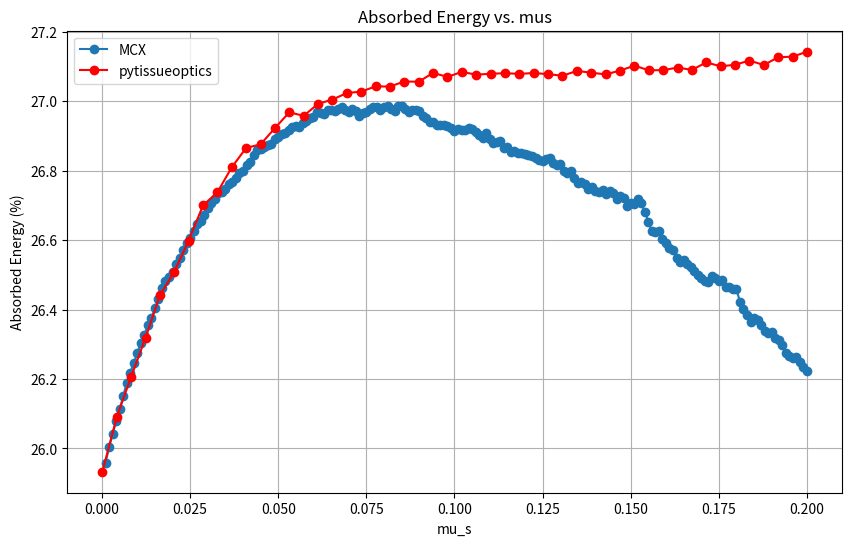

Here is the Python script that generated this plot:
import matplotlib.pyplot as plt

# Data from the first text file (MCX)
mcx_data = """
u_a u_s g absorbed
0.005 0.001 0.1 25.95859%
0.005 0.002 0.1 26.00357%
0.005 0.003 0.1 26.04115%
0.005 0.004 0.1 26.07766%
0.005 0.005 0.1 26.11302%
0.005 0.006 0.1 26.14969%
0.005 0.007 0.1 26.18947%
0.005 0.008 0.1 26.21766%
0.005 0.009 0.1 26.24500%
0.005 0.010 0.1 26.27397%
0.005 0.011 0.1 26.30419%
0.005 0.012 0.1 26.32677%
0.005 0.013 0.1 26.35502%
0.005 0.014 0.1 26.37591%
0.005 0.015 0.1 26.40331%
0.005 0.016 0.1 26.42914%
0.005 0.017 0.1 26.46228%
0.005 0.018 0.1 26.48246%
0.005 0.019 0.1 26.49314%
0.005 0.020 0.1 26.50868%
0.005 0.021 0.1 26.52988%
0.005 0.022 0.1 26.54817%
0.005 0.023 0.1 26.57212%
0.005 0.024 0.1 26.59048%
0.005 0.025 0.1 26.60529%
0.005 0.026 0.1 26.62714%
0.005 0.027 0.1 26.64729%
0.005 0.028 0.1 26.65595%
0.005 0.029 0.1 26.67218%
0.005 0.030 0.1 26.69248%
0.005 0.031 0.1 26.70600%
0.005 0.032 0.1 26.71944%
0.005 0.033 0.1 26.73645%
0.005 0.034 0.1 26.73984%
0.005 0.035 0.1 26.74718%
0.005 0.036 0.1 26.76253%
0.005 0.037 0.1 26.76789%
0.005 0.038 0.1 26.77998%
0.005 0.039 0.1 26.79221%
0.005 0.040 0.1 26.79855%
0.005 0.041 0.1 26.81611%
0.005 0.042 0.1 26.82493%
0.005 0.043 0.1 26.84366%
0.005 0.044 0.1 26.85927%
0.005 0.045 0.1 26.86311%
0.005 0.046 0.1 26.86772%
0.005 0.047 0.1 26.87454%
0.005 0.048 0.1 26.87669%
0.005 0.049 0.1 26.89004%
0.005 0.050 0.1 26.89602%
0.005 0.051 0.1 26.90484%
0.005 0.052 0.1 26.90938%
0.005 0.053 0.1 26.91786%
0.005 0.054 0.1 26.92642%
0.005 0.055 0.1 26.92921%
0.005 0.056 0.1 26.92652%
0.005 0.057 0.1 26.93822%
0.005 0.058 0.1 26.94202%
0.005 0.059 0.1 26.95143%
0.005 0.060 0.1 26.95538%
0.005 0.061 0.1 26.96867%
0.005 0.062 0.1 26.96695%
0.005 0.063 0.1 26.96366%
0.005 0.064 0.1 26.97374%
0.005 0.065 0.1 26.97484%
0.005 0.066 0.1 26.97245%
0.005 0.067 0.1 26.97852%
0.005 0.068 0.1 26.98218%
0.005 0.069 0.1 26.97483%
0.005 0.070 0.1 26.96742%
0.005 0.071 0.1 26.97635%
0.005 0.072 0.1 26.97230%
0.005 0.073 0.1 26.95785%
0.005 0.074 0.1 26.96495%
0.005 0.075 0.1 26.96776%
0.005 0.076 0.1 26.97762%
0.005 0.077 0.1 26.98415%
0.005 0.078 0.1 26.98323%
0.005 0.079 0.1 26.97503%
0.005 0.080 0.1 26.98251%
0.005 0.081 0.1 26.98564%
0.005 0.082 0.1 26.97843%
0.005 0.083 0.1 26.97223%
0.005 0.084 0.1 26.98569%
0.005 0.085 0.1 26.98471%
0.005 0.086 0.1 26.97846%
0.005 0.087 0.1 26.96846%
0.005 0.088 0.1 26.97500%
0.005 0.089 0.1 26.97413%
0.005 0.090 0.1 26.97079%
0.005 0.091 0.1 26.95684%
0.005 0.092 0.1 26.95051%
0.005 0.093 0.1 26.94106%
0.005 0.094 0.1 26.93919%
0.005 0.095 0.1 26.93044%
0.005 0.096 0.1 26.93034%
0.005 0.097 0.1 26.93064%
0.005 0.098 0.1 26.92751%
0.005 0.099 0.1 26.92344%
0.005 0.100 0.1 26.91510%
0.005 0.101 0.1 26.91949%
0.005 0.102 0.1 26.91822%
0.005 0.103 0.1 26.91801%
0.005 0.104 0.1 26.92373%
0.005 0.105 0.1 26.91994%
0.005 0.106 0.1 26.91082%
0.005 0.107 0.1 26.90310%
0.005 0.108 0.1 26.89435%
0.005 0.109 0.1 26.90867%
0.005 0.110 0.1 26.89122%
0.005 0.111 0.1 26.87922%
0.005 0.112 0.1 26.88251%
0.005 0.113 0.1 26.88577%
0.005 0.114 0.1 26.86451%
0.005 0.115 0.1 26.86784%
0.005 0.116 0.1 26.85373%
0.005 0.117 0.1 26.85713%
0.005 0.118 0.1 26.85014%
0.005 0.119 0.1 26.84943%
0.005 0.120 0.1 26.84780%
0.005 0.121 0.1 26.84426%
0.005 0.122 0.1 26.84193%
0.005 0.123 0.1 26.83498%
0.005 0.124 0.1 26.82947%
0.005 0.125 0.1 26.82707%
0.005 0.126 0.1 26.83480%
0.005 0.127 0.1 26.83580%
0.005 0.128 0.1 26.82131%
0.005 0.129 0.1 26.81703%
0.005 0.130 0.1 26.81897%
0.005 0.131 0.1 26.79987%
0.005 0.132 0.1 26.79266%
0.005 0.133 0.1 26.79852%
0.005 0.134 0.1 26.77977%
0.005 0.135 0.1 26.76397%
0.005 0.136 0.1 26.76609%
0.005 0.137 0.1 26.76207%
0.005 0.138 0.1 26.74744%
0.005 0.139 0.1 26.75390%
0.005 0.140 0.1 26.74070%
0.005 0.141 0.1 26.73937%
0.005 0.142 0.1 26.74293%
0.005 0.143 0.1 26.73254%
0.005 0.144 0.1 26.74204%
0.005 0.145 0.1 26.73642%
0.005 0.146 0.1 26.71850%
0.005 0.147 0.1 26.72555%
0.005 0.148 0.1 26.72172%
0.005 0.149 0.1 26.69933%
0.005 0.150 0.1 26.70724%
0.005 0.151 0.1 26.70261%
0.005 0.152 0.1 26.71795%
0.005 0.153 0.1 26.70585%
0.005 0.154 0.1 26.68153%
0.005 0.155 0.1 26.65278%
0.005 0.156 0.1 26.62512%
0.005 0.157 0.1 26.62328%
0.005 0.158 0.1 26.62548%
0.005 0.159 0.1 26.60250%
0.005 0.160 0.1 26.59223%
0.005 0.161 0.1 26.57825%
0.005 0.162 0.1 26.57094%
0.005 0.163 0.1 26.54696%
0.005 0.164 0.1 26.53629%
0.005 0.165 0.1 26.54167%
0.005 0.166 0.1 26.53153%
0.005 0.167 0.1 26.52106%
0.005 0.168 0.1 26.51088%
0.005 0.169 0.1 26.50082%
0.005 0.170 0.1 26.49088%
0.005 0.171 0.1 26.48287%
0.005 0.172 0.1 26.47844%
0.005 0.173 0.1 26.49536%
0.005 0.174 0.1 26.49122%
0.005 0.175 0.1 26.48265%
0.005 0.176 0.1 26.48421%
0.005 0.177 0.1 26.46529%
0.005 0.178 0.1 26.46474%
0.005 0.179 0.1 26.45782%
0.005 0.180 0.1 26.45882%
0.005 0.181 0.1 26.42213%
0.005 0.182 0.1 26.40290%
0.005 0.183 0.1 26.38393%
0.005 0.184 0.1 26.36318%
0.005 0.185 0.1 26.37608%
0.005 0.186 0.1 26.36945%
0.005 0.187 0.1 26.35472%
0.005 0.188 0.1 26.33789%
0.005 0.189 0.1 26.33214%
0.005 0.190 0.1 26.33517%
0.005 0.191 0.1 26.31671%
0.005 0.192 0.1 26.31313%
0.005 0.193 0.1 26.29666%
0.005 0.194 0.1 26.27445%
0.005 0.195 0.1 26.26644%
0.005 0.196 0.1 26.25985%
0.005 0.197 0.1 26.26321%
0.005 0.198 0.1 26.24855%
0.005 0.199 0.1 26.23507%
0.005 0.200 0.1 26.22421%


"""

# Data from the second text file (pytissueoptics)
pytissueoptics_data = """
0.0001
0.004179591836734694
0.008259183673469388
0.012338775510204082
0.016418367346938776
0.020497959183673472
0.024577551020408164
0.028657142857142857
0.032736734693877556
0.03681632653061225
0.04089591836734695
0.04497551020408164
0.04905510204081633
0.05313469387755103
0.05721428571428572
0.06129387755102041
0.06537346938775511
0.0694530612244898
0.0735326530612245
0.07761224489795919
0.08169183673469389
0.08577142857142858
0.08985102040816327
0.09393061224489797
0.09801020408163266
0.10208979591836735
0.10616938775510205
0.11024897959183674
0.11432857142857143
0.11840816326530614
0.12248775510204082
0.1265673469387755
0.1306469387755102
0.1347265306122449
0.13880612244897958
0.14288571428571428
0.14696530612244899
0.15104489795918366
0.15512448979591836
0.15920408163265307
0.16328367346938777
0.16736326530612244
0.17144285714285715
0.17552244897959185
0.17960204081632652
0.18368163265306123
0.18776122448979593
0.1918408163265306
0.1959204081632653
0.2
25.932978125
26.0904359375
26.2064015625
26.318325
26.441046875
26.50874375
26.5985625
26.69988125
26.737678125
26.80968125
26.865465625
26.875521875
26.922396875
26.96803125
26.957715625
26.99233125
27.004728125
27.0233375
27.027646875
27.04248125
27.04220625
27.056628125
27.0560125
27.08125
27.069953125
27.084284375
27.07635
27.078946875
27.080503125
27.078628125
27.081071875
27.077784375
27.073184375
27.08716875
27.081921875
27.077178125
27.08806875
27.102221875
27.08905625
27.08926875
27.09676875
27.090046875
27.111640625
27.1003125
27.104846875
27.116990625
27.10406875
27.126421875
27.1281625
27.14238125
"""

# Parse MCX data
mcx_lines = mcx_data.strip().split('\n')[1:]  # Skip the header
mcx_g_values = []
mcx_absorbed_values = []

for line in mcx_lines:
    parts = line.split()
    g = float(parts[1])
    absorbed = float(parts[3].strip('%'))
    mcx_g_values.append(g)
    mcx_absorbed_values.append(absorbed)

# Parse pytissueoptics data
pytissueoptics_lines = pytissueoptics_data.strip().split('\n')
pytissueoptics_g_values = [float(pytissueoptics_lines[i]) for i in range(0, len(pytissueoptics_lines) // 2)]
pytissueoptics_absorbed_values = [float(pytissueoptics_lines[i]) for i in range(len(pytissueoptics_lines) // 2, len(pytissueoptics_lines))]

# Plotting
plt.figure(figsize=(10, 6))

# MCX data
plt.plot(mcx_g_values, mcx_absorbed_values, marker='o', label='MCX')

# pytissueoptics data
plt.plot(pytissueoptics_g_values, pytissueoptics_absorbed_values, marker='o', color='red', label='pytissueoptics')

# Labels and title
plt.xlabel('mu_s')
plt.ylabel('Absorbed Energy (%)')
plt.title('Absorbed Energy vs. mus')
plt.legend()
plt.grid(True)
plt.show()
